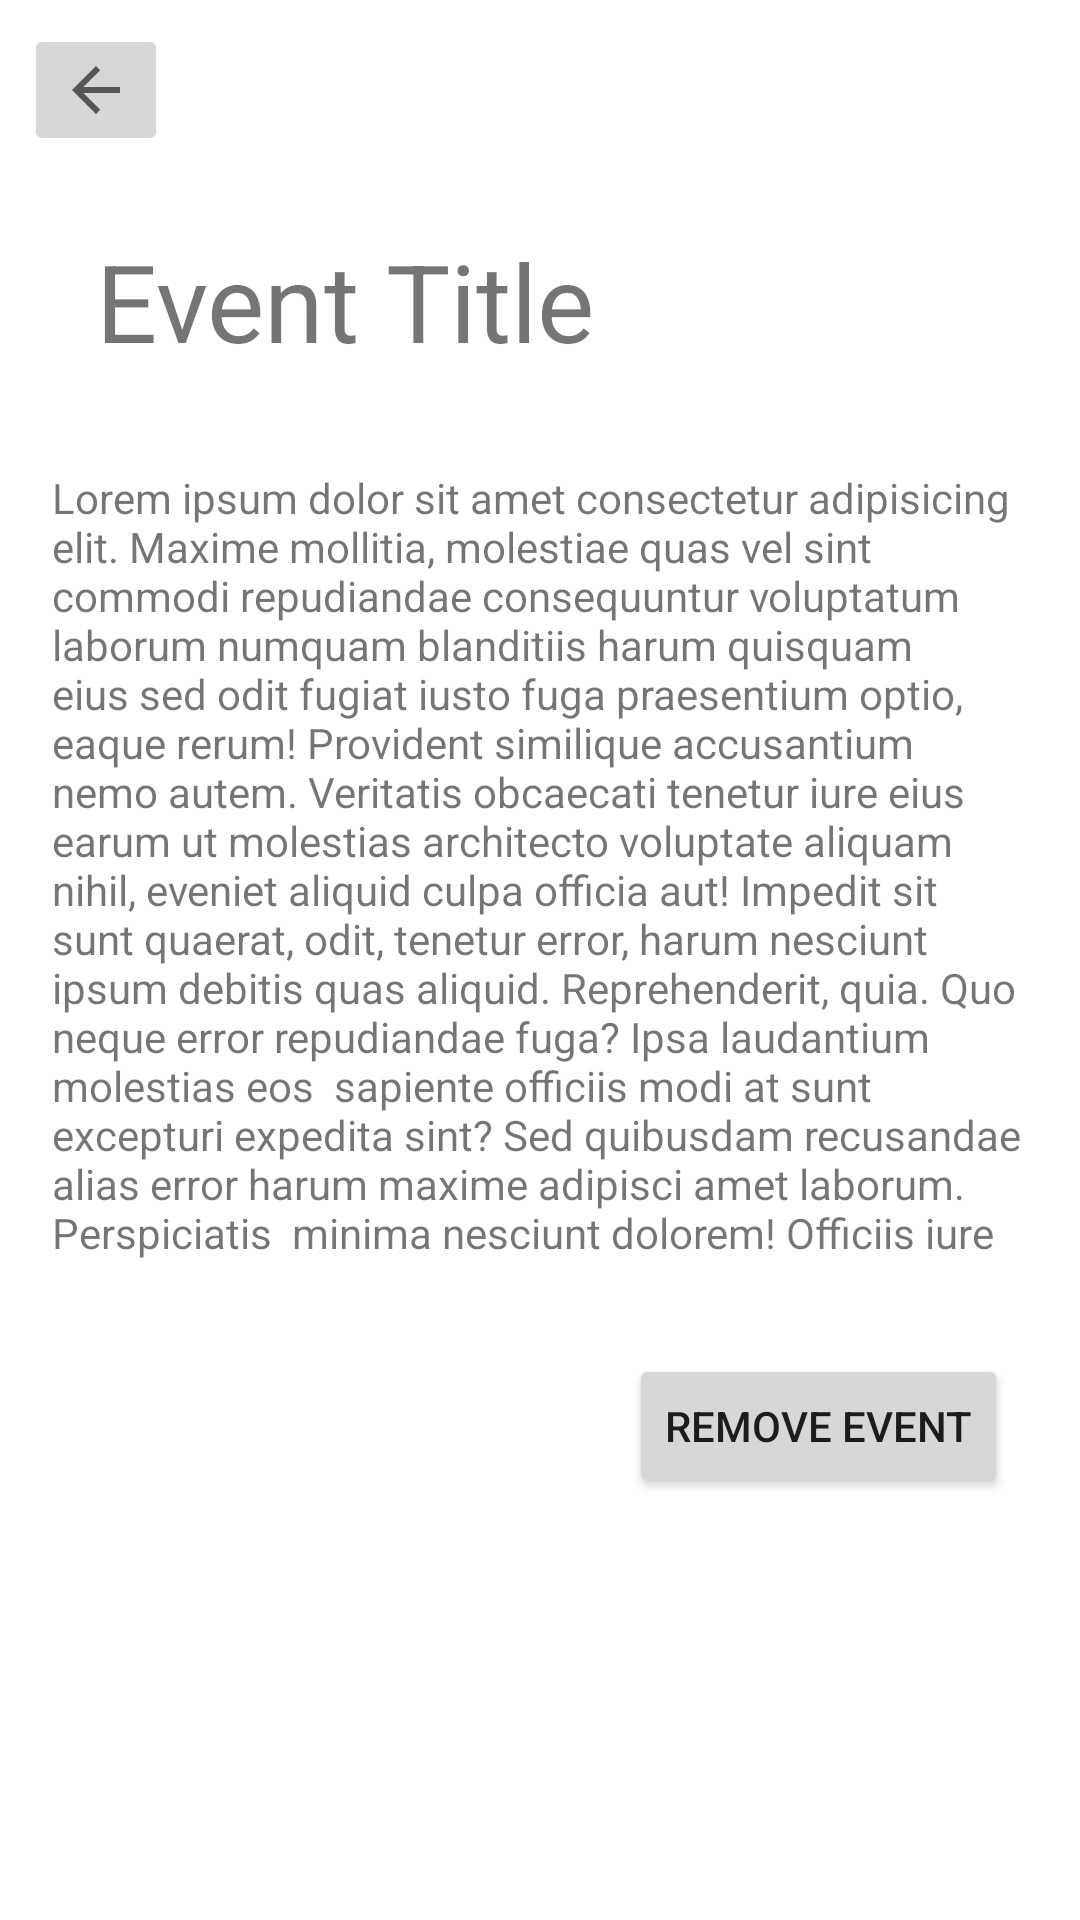

Here is an Android app screen rendered from its layout file. Give the layout XML and the strings, colors and styles it references.
<!-- AndroidManifest.xml: application theme Theme.FinalWithDB -->
<!-- res/layout/activity_event_page.xml -->
<?xml version="1.0" encoding="utf-8"?>
<androidx.constraintlayout.widget.ConstraintLayout xmlns:android="http://schemas.android.com/apk/res/android"
    xmlns:app="http://schemas.android.com/apk/res-auto"
    xmlns:tools="http://schemas.android.com/tools"
    android:layout_width="match_parent"
    android:layout_height="match_parent"
    tools:context=".Calendar.EventPage">

    <ImageButton
        android:id="@+id/imageButton7"
        android:layout_width="wrap_content"
        android:layout_height="wrap_content"
        android:layout_marginStart="8dp"
        android:layout_marginTop="8dp"
        app:layout_constraintStart_toStartOf="parent"
        app:layout_constraintTop_toTopOf="parent"
        app:srcCompat="?attr/actionModeCloseDrawable" />

    <TextView
        android:id="@+id/textView7"
        android:layout_width="326dp"
        android:layout_height="263dp"
        android:layout_marginStart="24dp"
        android:layout_marginTop="32dp"
        android:layout_marginEnd="24dp"
        android:text="Lorem ipsum dolor sit amet consectetur adipisicing elit. Maxime mollitia, molestiae quas vel sint commodi repudiandae consequuntur voluptatum laborum numquam blanditiis harum quisquam eius sed odit fugiat iusto fuga praesentium optio, eaque rerum! Provident similique accusantium nemo autem. Veritatis obcaecati tenetur iure eius earum ut molestias architecto voluptate aliquam nihil, eveniet aliquid culpa officia aut! Impedit sit sunt quaerat, odit, tenetur error, harum nesciunt ipsum debitis quas aliquid. Reprehenderit, quia. Quo neque error repudiandae fuga? Ipsa laudantium molestias eos  sapiente officiis modi at sunt excepturi expedita sint? Sed quibusdam recusandae alias error harum maxime adipisci amet laborum. Perspiciatis  minima nesciunt dolorem! Officiis iure rerum voluptates a cumque velit  quibusdam sed amet tempora. Sit laborum ab, eius fugit doloribus tenetur  fugiat, temporibus enim commodi iusto libero magni deleniti quod quam  consequuntur! Commodi minima excepturi repudiandae velit hic maxime doloremque. Quaerat provident commodi consectetur veniam similique ad  earum omnis ipsum saepe, voluptas, hic voluptates pariatur est explicabo  fugiat, dolorum eligendi quam cupiditate excepturi mollitia maiores labore  suscipit quas? Nulla, placeat. Voluptatem quaerat non architecto ab laudantium modi minima sunt esse temporibus sint culpa, recusandae aliquam numquam  totam ratione voluptas quod exercitationem fuga. Possimus quis earum veniam  quasi aliquam eligendi, placeat qui corporis!"
        app:layout_constraintEnd_toEndOf="parent"
        app:layout_constraintHorizontal_bias="0.486"
        app:layout_constraintStart_toStartOf="parent"
        app:layout_constraintTop_toBottomOf="@+id/textView8" />

    <TextView
        android:id="@+id/textView8"
        android:layout_width="wrap_content"
        android:layout_height="wrap_content"
        android:layout_marginStart="32dp"
        android:layout_marginTop="24dp"
        android:text="Event Title"
        android:textSize="36sp"
        app:layout_constraintStart_toStartOf="parent"
        app:layout_constraintTop_toBottomOf="@+id/imageButton7" />

    <Button
        android:id="@+id/button2"
        android:layout_width="wrap_content"
        android:layout_height="wrap_content"
        android:layout_marginTop="32dp"
        android:layout_marginEnd="24dp"
        android:text="Remove Event"
        app:layout_constraintEnd_toEndOf="parent"
        app:layout_constraintTop_toBottomOf="@+id/textView7" />
</androidx.constraintlayout.widget.ConstraintLayout>
<!-- resources referenced by this layout -->
<resources>
  <style name="Theme.FinalWithDB" parent="Theme.MaterialComponents.DayNight.DarkActionBar">
          
          <item name="colorPrimary">@color/purple_500</item>
          <item name="colorPrimaryVariant">@color/purple_700</item>
          <item name="colorOnPrimary">@color/white</item>
          
          <item name="colorSecondary">@color/teal_200</item>
          <item name="colorSecondaryVariant">@color/teal_700</item>
          <item name="colorOnSecondary">@color/black</item>
          
          <item name="android:statusBarColor" tools:targetApi="l">?attr/colorPrimaryVariant</item>
          
      </style>
  <color name="purple_500">#8B3DFA</color>
  <color name="purple_700">#FF3700B3</color>
  <color name="white">#FFFFFFFF</color>
  <color name="teal_200">#FF03DAC5</color>
  <color name="teal_700">#FF018786</color>
  <color name="black">#FF000000</color>
</resources>
